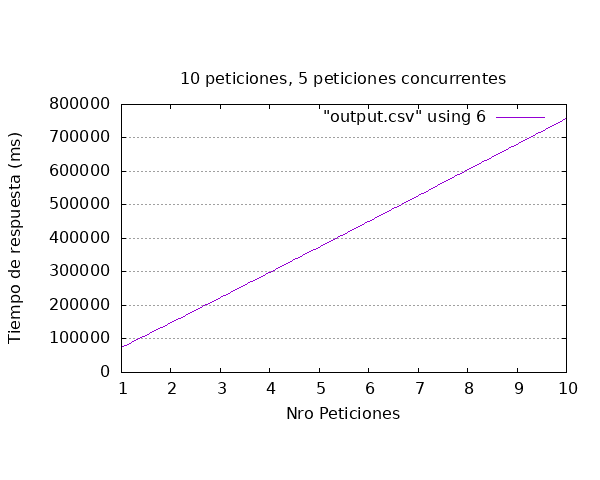

The file beside this chart, header and first rows:
id_video, sent, received, started, succeeded, time_request
1, 2023-11-09T00:04:56.904696, 2023-11-09T00:04:56.904289, 2023-11-09T00:04:56.906468, 2023-11-09T00:06:10.611072, 73706
3, 2023-11-09T00:04:56.903599, 2023-11-09T00:04:56.905242, 2023-11-09T00:06:10.613095, 2023-11-09T00:07:25.391836, 148488
4, 2023-11-09T00:04:56.928795, 2023-11-09T00:04:56.929242, 2023-11-09T00:07:25.392767, 2023-11-09T00:08:39.242520, 222314
5, 2023-11-09T00:04:56.953749, 2023-11-09T00:04:56.954014, 2023-11-09T00:08:39.244178, 2023-11-09T00:09:54.446183, 297492
2, 2023-11-09T00:04:56.998836, 2023-11-09T00:04:56.999542, 2023-11-09T00:09:54.447283, 2023-11-09T00:11:11.556707, 374558
10, 2023-11-09T00:04:57.457660, 2023-11-09T00:06:10.613443, 2023-11-09T00:11:11.558163, 2023-11-09T00:12:27.950302, 450493
9, 2023-11-09T00:04:57.465271, 2023-11-09T00:07:25.393952, 2023-11-09T00:12:27.951148, 2023-11-09T00:13:44.957825, 527493
8, 2023-11-09T00:04:57.491914, 2023-11-09T00:08:39.245767, 2023-11-09T00:13:44.959147, 2023-11-09T00:15:02.676735, 605185
6, 2023-11-09T00:04:57.564954, 2023-11-09T00:09:54.448592, 2023-11-09T00:15:02.678140, 2023-11-09T00:16:19.109582, 681545
7, 2023-11-09T00:04:57.641516, 2023-11-09T00:11:11.558652, 2023-11-09T00:16:19.111064, 2023-11-09T00:17:35.417792, 757776
